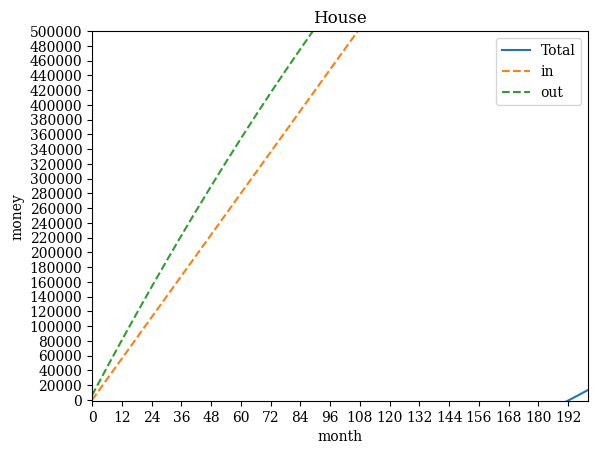

Source code (Python):
from matplotlib.pyplot import MultipleLocator
import numpy as np
import matplotlib.pyplot as plt

TOTAL = 3200000  # 房款总额
Tc = 0.15 * TOTAL  # 首付款
Td = TOTAL - Tc  # 总贷款
Tdg = 1540000  # 公积金贷款
Tds = Td - Tdg  # 商业贷款
Rg = 2.6 / 100 / 12  # 公积金月利率
Rs = 3.05 / 100 / 12  # 商贷月利率
Rc = 1.75 / 100 / 12  # 三年期存款利率
N = 360  # 贷款月份

def sumC(x):
    # 每月存款利息
    Cm = TOTAL * Rc
    result = []
    for i in x:
        result.append(Cm * i)
    return result


def sumD(x, T, R):
    total = 0
    result = []
    for i in x:
        # 每月贷款利息
        month = (T - (T / N) * i) * R
        total += month
        result.append(total)
    return result


def sumDAll(x, Dg, Ds):
    result = []
    for i in x:
        result.append(Dg[i] + Ds[i])
    return result


def cost(x, Sc, Sd):
    result = []
    for i in x:
        result.append(Sc[i] - Sd[i])
    return result


def draw():
    x = np.arange(0, N, 1)

    # 每月存款利息
    Cm = TOTAL * Rc

    # 每月贷款利息
    BenG = (Tdg - (Tdg / N) * x)
    Dmg = BenG * Rg  # 每月公积金贷款利息
    BenS = (Tds - (Tds / N) * x)
    Dms = BenS * Rs  # 每月商业贷款利息
    Dm = Dms + Dmg  # 每月总利息
    BenM = BenG + BenS  # 剩余总本金

    Sc = sumC(x)  # 总存款利息

    Sdg = sumD(x, Tdg, Rg)  # 总公积金利息
    Sds = sumD(x, Tds, Rs)  # 总商业贷利息
    Sd = sumDAll(x, Sdg, Sds)  # 总房贷利息

    Cost = cost(x, Sc, Sd)  # 总收益/支出

    monthRent = TOTAL * 0.01 / 12 # 配售放每年贬值1%，等同租金

    write2File(x, Dm, Sc, Sd, Cost, BenM, monthRent)

    plt.rcParams['font.family'] = 'DeJavu Serif'
    plt.rcParams['font.serif'] = ['Times New Roman']

    # 把x轴的刻度间隔设置为1，并存在变量里
    x_major_locator = MultipleLocator(12)
    # 把y轴的刻度间隔设置为10000，并存在变量里
    y_major_locator = MultipleLocator(20000)
    # ax为两条坐标轴的实例
    ax = plt.gca()
    # 把x轴的主刻度设置为1的倍数
    ax.xaxis.set_major_locator(x_major_locator)
    # 把y轴的主刻度设置为10的倍数
    ax.yaxis.set_major_locator(y_major_locator)
    # 把x轴的刻度范围设置为-0.5到11，因为0.5不满一个刻度间隔，所以数字不会显示出来，但是能看到一点空白
    plt.xlim(0, 200)
    # 把y轴的刻度范围设置为-5到110，同理，-5不会标出来，但是能看到一点空白
    plt.ylim(-1000, 500000)

    plt.plot(x, Cost, label=u"Total", linestyle="-")
    plt.plot(x, Sc, label=u"in", linestyle="--")
    plt.plot(x, Sd, label=u"out", linestyle="--")
    plt.xlabel("month")
    plt.ylabel("money")
    plt.title('House')
    plt.legend()  # 打上标签
    plt.show()


outFile = "人才房或配售房收益表.csv"


def formatPercent(value):
    return '{:.2%}'.format(value)


def write2File(x, dm, sc, sd, total, ben, monthRent):
    Cm = TOTAL * Rc
    with open(outFile, "a") as file:
        file.seek(0)
        file.truncate()  # 清空文件
        info = "房款总额：" + str(TOTAL) + " 首付款:" + str(Tc) + " 总贷款:" + str(Td) + " 公积金贷款:" + str(Tdg) + " 商业贷款:" + str(
            Tds) + "\n"
        info2 = "贷款月份:" + str(N) + " 公积金年利率：" + str(formatPercent(Rg * 12)) + " 商贷年利率：" + str(formatPercent(Rs * 12))\
                + " 三年期存款年利率:" + str(formatPercent(Rc * 12)) + "\n"
        title = "第N个月,月供,月存款利息,月贷款利息,截止当月存款利息和, 截止当月贷款利息和,总收益/亏损,剩余没还本金,配售房等同租金" + "\n"
        file.write(info + info2 + title)
        for i in x:
            pay = (Td / N) + dm[i]
            wStr = str(i) + "," + str(pay) + "," + str(Cm) + "," + str(dm[i]) + "," + str(sc[i]) + "," + str(sd[i]) + "," + str(
                total[i]) + "," + str(ben[i]) + "," + str(monthRent) + "\n"
            file.write(wStr)
    file.close()


if __name__ == '__main__':
    draw()
